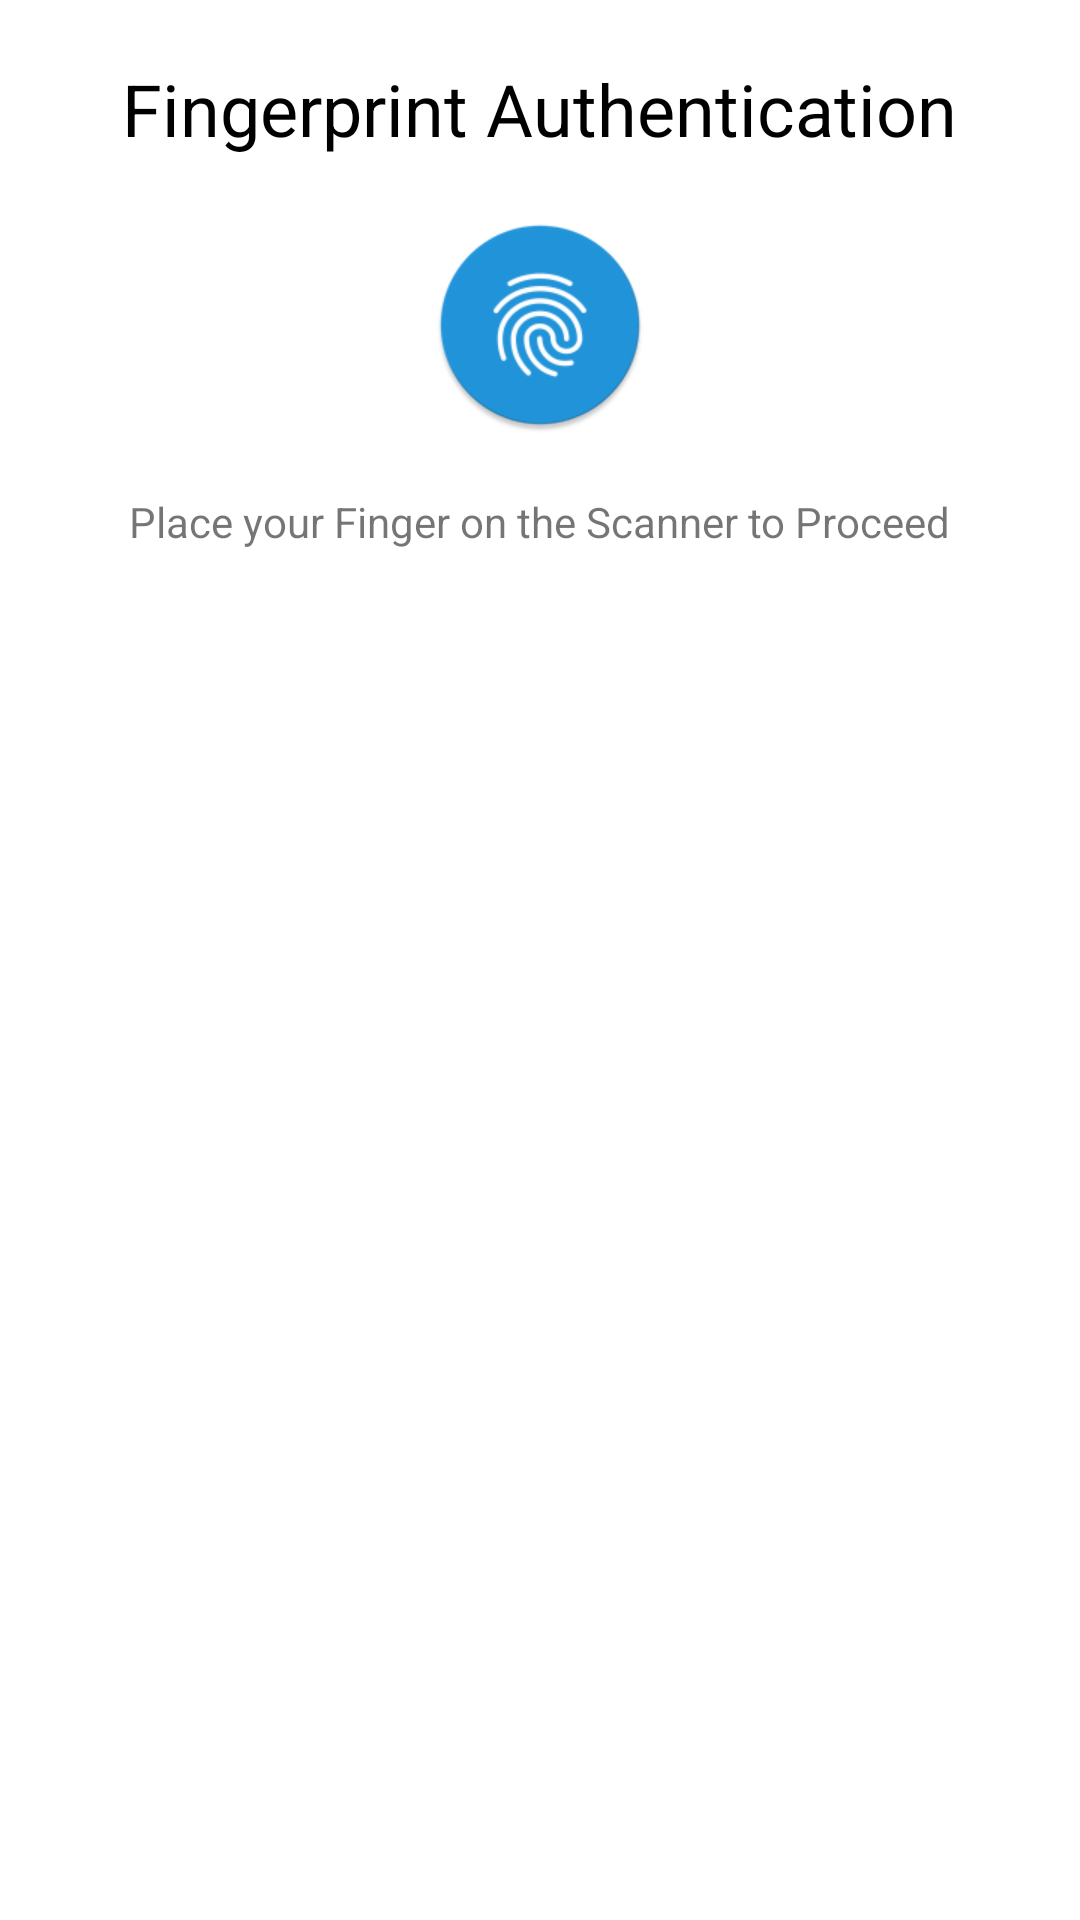

This screen was rendered from an Android layout file. Write that file and the resources it references.
<!-- AndroidManifest.xml: application theme Theme.LoginRegister -->
<!-- res/layout/activity_fingerprint.xml -->
<?xml version="1.0" encoding="utf-8"?>
<RelativeLayout xmlns:android="http://schemas.android.com/apk/res/android"
    xmlns:app="http://schemas.android.com/apk/res-auto"
    xmlns:tools="http://schemas.android.com/tools"
    android:layout_width="match_parent"
    android:layout_height="match_parent"
    android:background="@color/white"
    tools:context=".MainActivity">


    <TextView
        android:id="@+id/headingLabel"
        android:layout_width="wrap_content"
        android:layout_height="wrap_content"
        android:layout_alignParentTop="true"
        android:layout_centerHorizontal="true"
        android:padding="20dp"
        android:text="Fingerprint Authentication"
        android:textColor="@color/black"
        android:textSize="24sp" />

    <ImageView
        android:id="@+id/fingerprintImage"
        android:layout_width="72dp"
        android:layout_height="72dp"
        android:layout_below="@+id/headingLabel"
        android:layout_centerHorizontal="true"
        app:srcCompat="@mipmap/fingerprint" />

    <TextView
        android:id="@+id/paraLabel"
        android:layout_width="wrap_content"
        android:layout_height="wrap_content"
        android:layout_below="@+id/fingerprintImage"
        android:layout_centerHorizontal="true"
        android:padding="20dp"
        android:text="Place your Finger on the Scanner to Proceed"
        android:textAlignment="center" />
</RelativeLayout>
<!-- resources referenced by this layout -->
<resources>
  <color name="black">#FF000000</color>
  <color name="white">#FFFFFFFF</color>
  <!-- mipmap fingerprint: png bitmap (mipmap-hdpi, 4131 bytes) -->
  <style name="Theme.LoginRegister" parent="Theme.MaterialComponents.DayNight.DarkActionBar">
          
          <item name="colorPrimary">@color/purple_200</item>
          <item name="colorPrimaryVariant">@color/purple_700</item>
          <item name="colorOnPrimary">@color/white</item>
          
          <item name="colorSecondary">@color/teal_200</item>
          <item name="colorSecondaryVariant">@color/teal_700</item>
          <item name="colorOnSecondary">@color/black</item>
          
          <item name="android:statusBarColor" tools:targetApi="l">?attr/colorPrimaryVariant</item>
          
      </style>
  <color name="purple_200">#FFBB86FC</color>
  <color name="purple_700">#FF3700B3</color>
  <color name="teal_200">#FF03DAC5</color>
  <color name="teal_700">#FF018786</color>
</resources>
